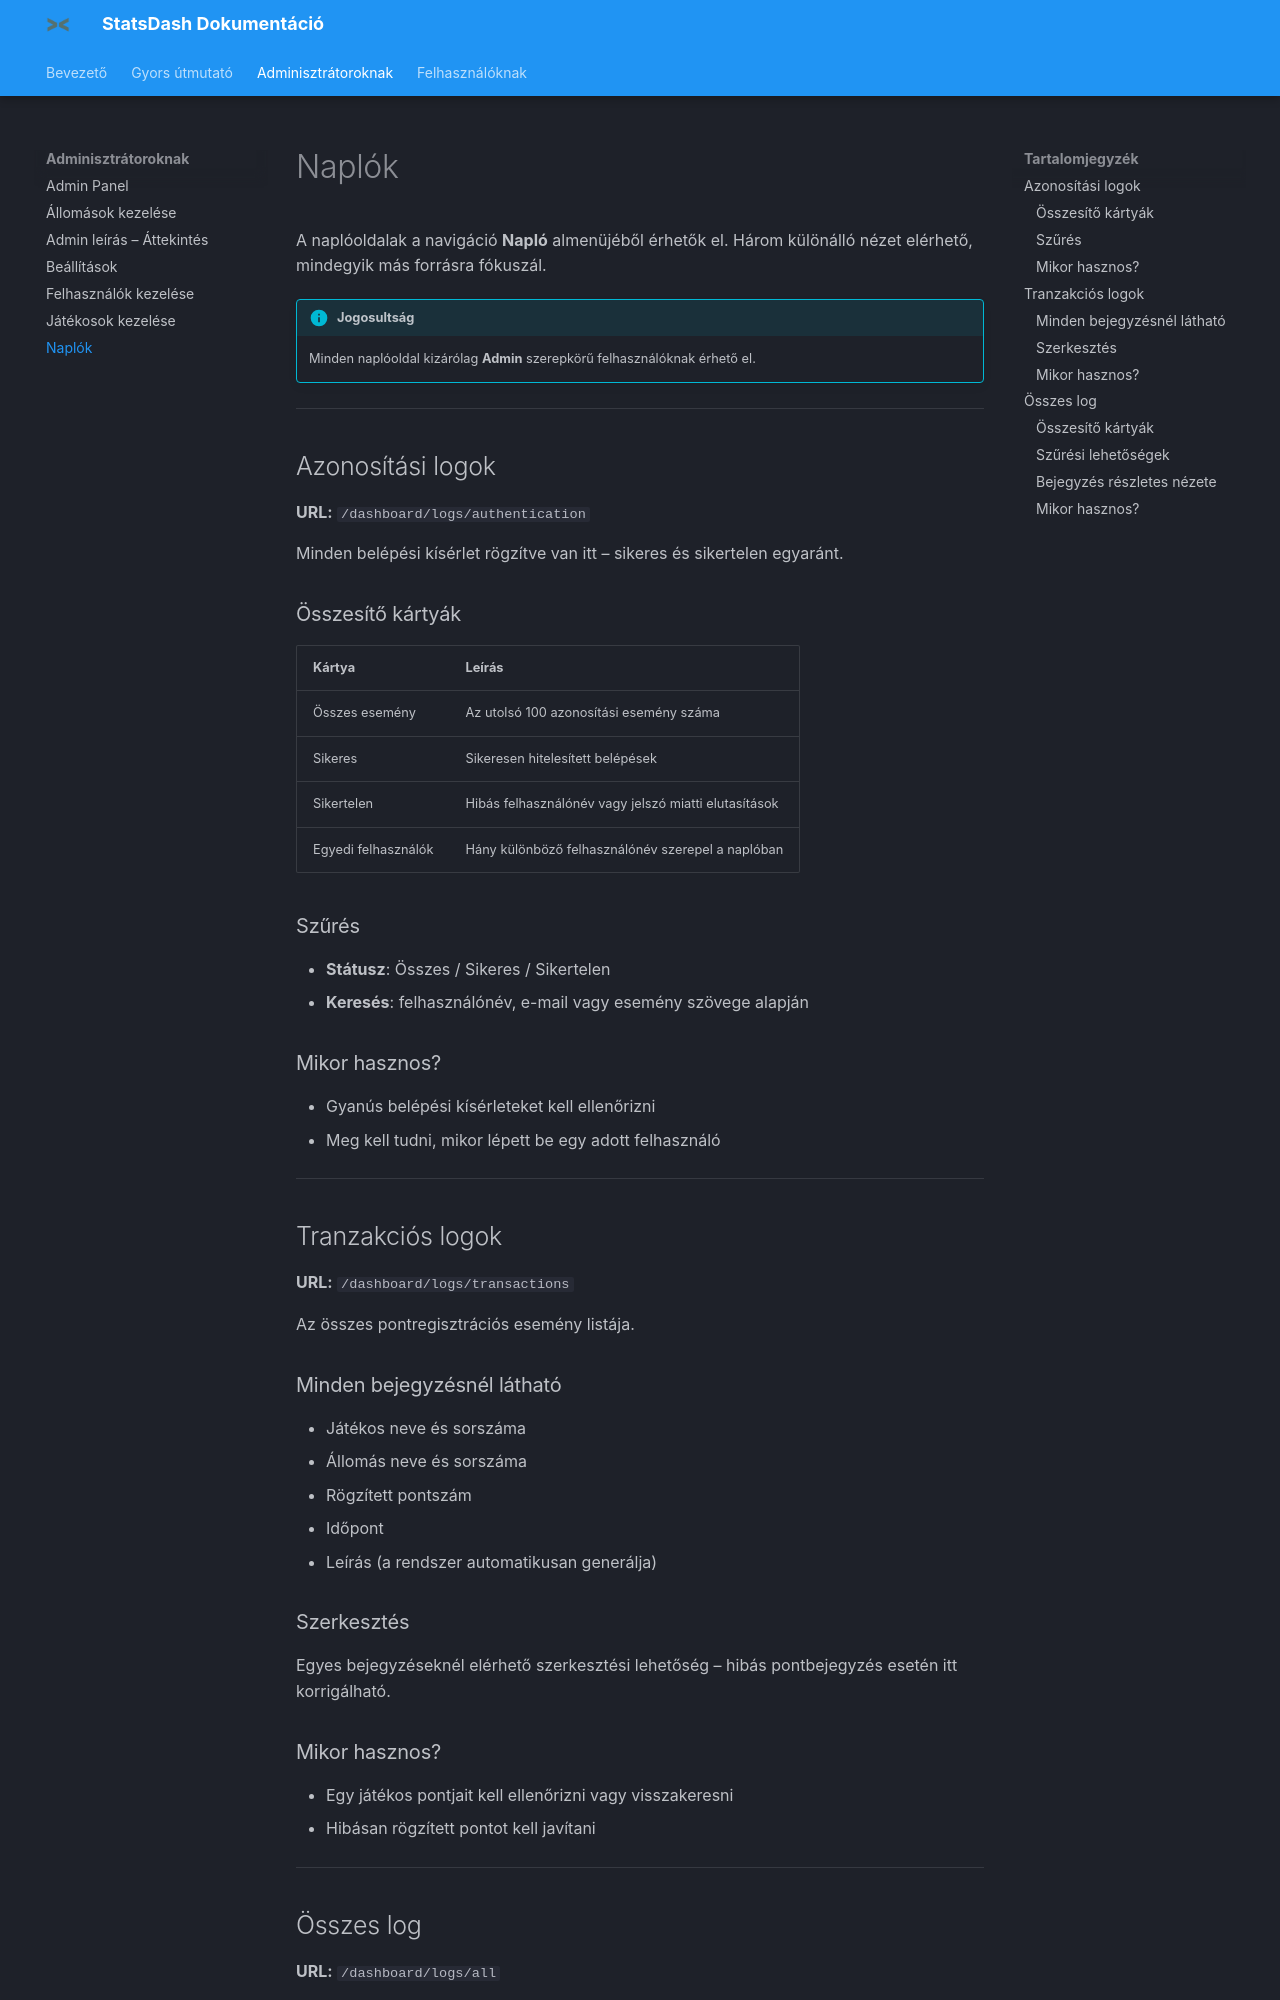

repository: baloghtatailevente/StatsDash_Documentation · page: Adminisztrátoroknak/naplok/index.html · generator: mkdocs

# Naplók

A naplóoldalak a navigáció **Napló** almenüjéből érhetők el. Három különálló nézet elérhető, mindegyik más forrásra fókuszál.

!!! info "Jogosultság"
    Minden naplóoldal kizárólag **Admin** szerepkörű felhasználóknak érhető el.

---

## Azonosítási logok

**URL:** `/dashboard/logs/authentication`

Minden belépési kísérlet rögzítve van itt – sikeres és sikertelen egyaránt.

### Összesítő kártyák

| Kártya | Leírás |
|---|---|
| Összes esemény | Az utolsó 100 azonosítási esemény száma |
| Sikeres | Sikeresen hitelesített belépések |
| Sikertelen | Hibás felhasználónév vagy jelszó miatti elutasítások |
| Egyedi felhasználók | Hány különböző felhasználónév szerepel a naplóban |

### Szűrés

- **Státusz**: Összes / Sikeres / Sikertelen
- **Keresés**: felhasználónév, e-mail vagy esemény szövege alapján

### Mikor hasznos?

- Gyanús belépési kísérleteket kell ellenőrizni
- Meg kell tudni, mikor lépett be egy adott felhasználó

---

## Tranzakciós logok

**URL:** `/dashboard/logs/transactions`

Az összes pontregisztrációs esemény listája.

### Minden bejegyzésnél látható

- Játékos neve és sorszáma
- Állomás neve és sorszáma
- Rögzített pontszám
- Időpont
- Leírás (a rendszer automatikusan generálja)

### Szerkesztés

Egyes bejegyzéseknél elérhető szerkesztési lehetőség – hibás pontbejegyzés esetén itt korrigálható.

### Mikor hasznos?

- Egy játékos pontjait kell ellenőrizni vagy visszakeresni
- Hibásan rögzített pontot kell javítani

---

## Összes log

**URL:** `/dashboard/logs/all`

Kombinált, időrendi nézet: azonosítási, tranzakciós és audit (rendszerszintű módosítások) bejegyzések együtt.
